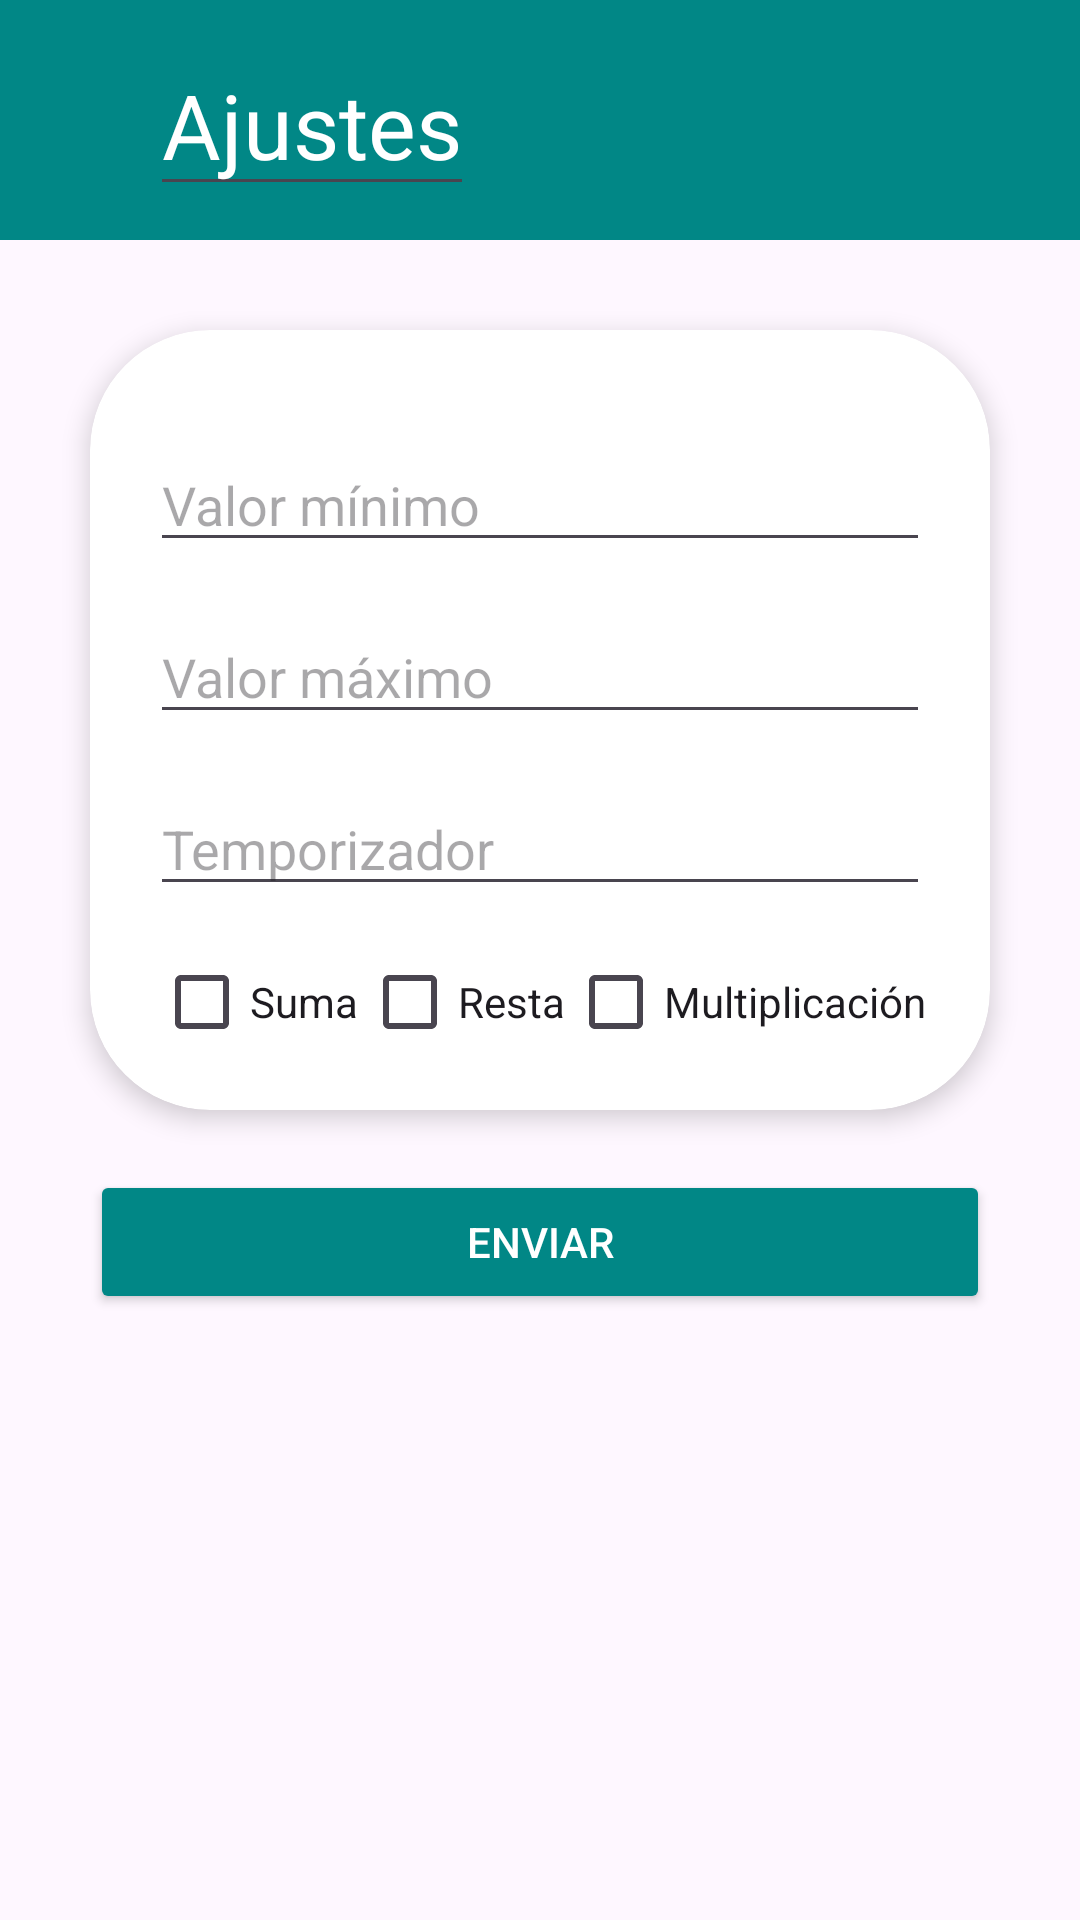

This screen was rendered from an Android layout file. Write that file and the resources it references.
<!-- AndroidManifest.xml: application theme Theme.PM_Practica_1_Tron -->
<!-- res/layout/activity_calcula_tron_ajustes.xml -->
<?xml version="1.0" encoding="utf-8"?>
<androidx.constraintlayout.widget.ConstraintLayout xmlns:android="http://schemas.android.com/apk/res/android"
    xmlns:app="http://schemas.android.com/apk/res-auto"
    xmlns:tools="http://schemas.android.com/tools"
    android:id="@+id/main"
    android:layout_width="match_parent"
    android:layout_height="match_parent">

    <ScrollView
        android:id="@+id/scroll"
        android:layout_width="match_parent"
        android:layout_height="match_parent"
        app:layout_constraintEnd_toEndOf="parent"
        app:layout_constraintStart_toStartOf="parent"
        app:layout_constraintTop_toTopOf="parent">

        <androidx.constraintlayout.widget.ConstraintLayout
            android:layout_width="match_parent"
            android:layout_height="wrap_content"
            android:paddingBottom="50dp">

            <androidx.constraintlayout.widget.ConstraintLayout
                android:id="@+id/barraSuperior"
                android:layout_width="match_parent"
                android:layout_height="80dp"
                android:background="@color/design_default_color_secondary_variant"
                app:layout_constraintEnd_toStartOf="@id/formulario"
                app:layout_constraintStart_toStartOf="parent"
                app:layout_constraintTop_toTopOf="parent">

                <ImageView
                    android:id="@+id/iconoSup"
                    android:layout_width="30dp"
                    android:layout_height="30dp"
                    android:src="@drawable/baseline_arrow_back_ios_new_24"
                    app:layout_constraintBottom_toBottomOf="parent"
                    app:layout_constraintStart_toStartOf="parent"
                    app:layout_constraintTop_toTopOf="parent"
                    android:layout_marginStart="10dp">

                </ImageView>

                <EditText
                    android:id="@+id/tituloanadir"
                    android:layout_width="wrap_content"
                    android:layout_height="wrap_content"
                    android:layout_marginStart="10dp"
                    android:text="Ajustes"
                    android:textColor="@color/white"
                    android:textSize="30dp"
                    app:layout_constraintBottom_toBottomOf="parent"
                    app:layout_constraintStart_toEndOf="@id/iconoSup"
                    app:layout_constraintTop_toTopOf="parent">

                </EditText>

            </androidx.constraintlayout.widget.ConstraintLayout>

            <androidx.cardview.widget.CardView
                android:id="@+id/formulario"
                android:layout_width="match_parent"
                android:layout_height="match_parent"
                android:layout_margin="30dp"
                app:cardCornerRadius="40dp"
                app:cardElevation="5dp"
                app:layout_constraintEnd_toEndOf="parent"
                app:layout_constraintStart_toStartOf="parent"
                app:layout_constraintTop_toBottomOf="@+id/barraSuperior">

                <androidx.constraintlayout.widget.ConstraintLayout
                    android:layout_width="match_parent"
                    android:layout_height="match_parent"
                    android:layout_margin="20dp">


                    <android.widget.EditText
                        android:id="@+id/min"
                        android:layout_width="0dp"
                        android:layout_height="wrap_content"
                        android:hint="Valor mínimo"
                        android:inputType="number"
                        app:layout_constraintEnd_toEndOf="parent"
                        app:layout_constraintStart_toStartOf="parent"
                        app:layout_constraintTop_toTopOf="parent"
                        android:layout_marginTop="16dp"/>

                    <android.widget.EditText
                        android:id="@+id/max"
                        android:layout_width="0dp"
                        android:layout_height="wrap_content"
                        android:hint="Valor máximo"
                        android:inputType="number"
                        app:layout_constraintEnd_toEndOf="parent"
                        app:layout_constraintStart_toStartOf="parent"
                        app:layout_constraintTop_toBottomOf="@id/min"
                        android:layout_marginTop="16dp"/>

                    <android.widget.EditText
                        android:id="@+id/cuentaAtras"
                        android:layout_width="0dp"
                        android:layout_height="wrap_content"
                        android:hint="Temporizador"
                        android:inputType="number"
                        app:layout_constraintEnd_toEndOf="parent"
                        app:layout_constraintStart_toStartOf="parent"
                        app:layout_constraintTop_toBottomOf="@id/max"
                        android:layout_marginTop="16dp"/>

                    <android.widget.CheckBox
                        android:id="@+id/suma"
                        android:layout_width="wrap_content"
                        android:layout_height="wrap_content"
                        android:layout_marginTop="16dp"
                        android:text="Suma"
                        app:layout_constraintEnd_toStartOf="@+id/resta"
                        app:layout_constraintStart_toStartOf="parent"
                        app:layout_constraintTop_toBottomOf="@id/cuentaAtras" />

                    <android.widget.CheckBox
                        android:id="@+id/resta"
                        android:layout_width="wrap_content"
                        android:layout_height="wrap_content"
                        android:text="Resta"
                        app:layout_constraintEnd_toStartOf="@id/multiplicacion"
                        app:layout_constraintStart_toEndOf="@+id/suma"
                        app:layout_constraintTop_toTopOf="@+id/suma" />

                    <android.widget.CheckBox
                        android:id="@+id/multiplicacion"
                        android:layout_width="wrap_content"
                        android:layout_height="wrap_content"
                        android:text="Multiplicación"
                        app:layout_constraintEnd_toEndOf="parent"
                        app:layout_constraintStart_toEndOf="@+id/resta"
                        app:layout_constraintTop_toTopOf="@+id/suma" />
                </androidx.constraintlayout.widget.ConstraintLayout>

            </androidx.cardview.widget.CardView>

            <androidx.appcompat.widget.AppCompatButton
                android:id="@+id/enviar"
                android:layout_width="match_parent"
                android:layout_height="wrap_content"
                android:layout_marginHorizontal="30dp"
                android:backgroundTint="@color/design_default_color_secondary_variant"
                android:text="ENVIAR"
                android:textColor="@color/white"
                app:layout_constraintBottom_toBottomOf="parent"
                app:layout_constraintEnd_toEndOf="parent"
                app:layout_constraintStart_toStartOf="parent"
                app:layout_constraintTop_toBottomOf="@+id/formulario"
                android:layout_marginTop="20dp">

            </androidx.appcompat.widget.AppCompatButton>
        </androidx.constraintlayout.widget.ConstraintLayout>
    </ScrollView>

</androidx.constraintlayout.widget.ConstraintLayout>
<!-- resources referenced by this layout -->
<resources>
  <color name="white">#FFFFFFFF</color>
  <style name="Theme.PM_Practica_1_Tron" parent="Base.Theme.PM_Practica_1_Tron" />
  <style name="Base.Theme.PM_Practica_1_Tron" parent="Theme.Material3.DayNight.NoActionBar">
          
          
      </style>
</resources>
